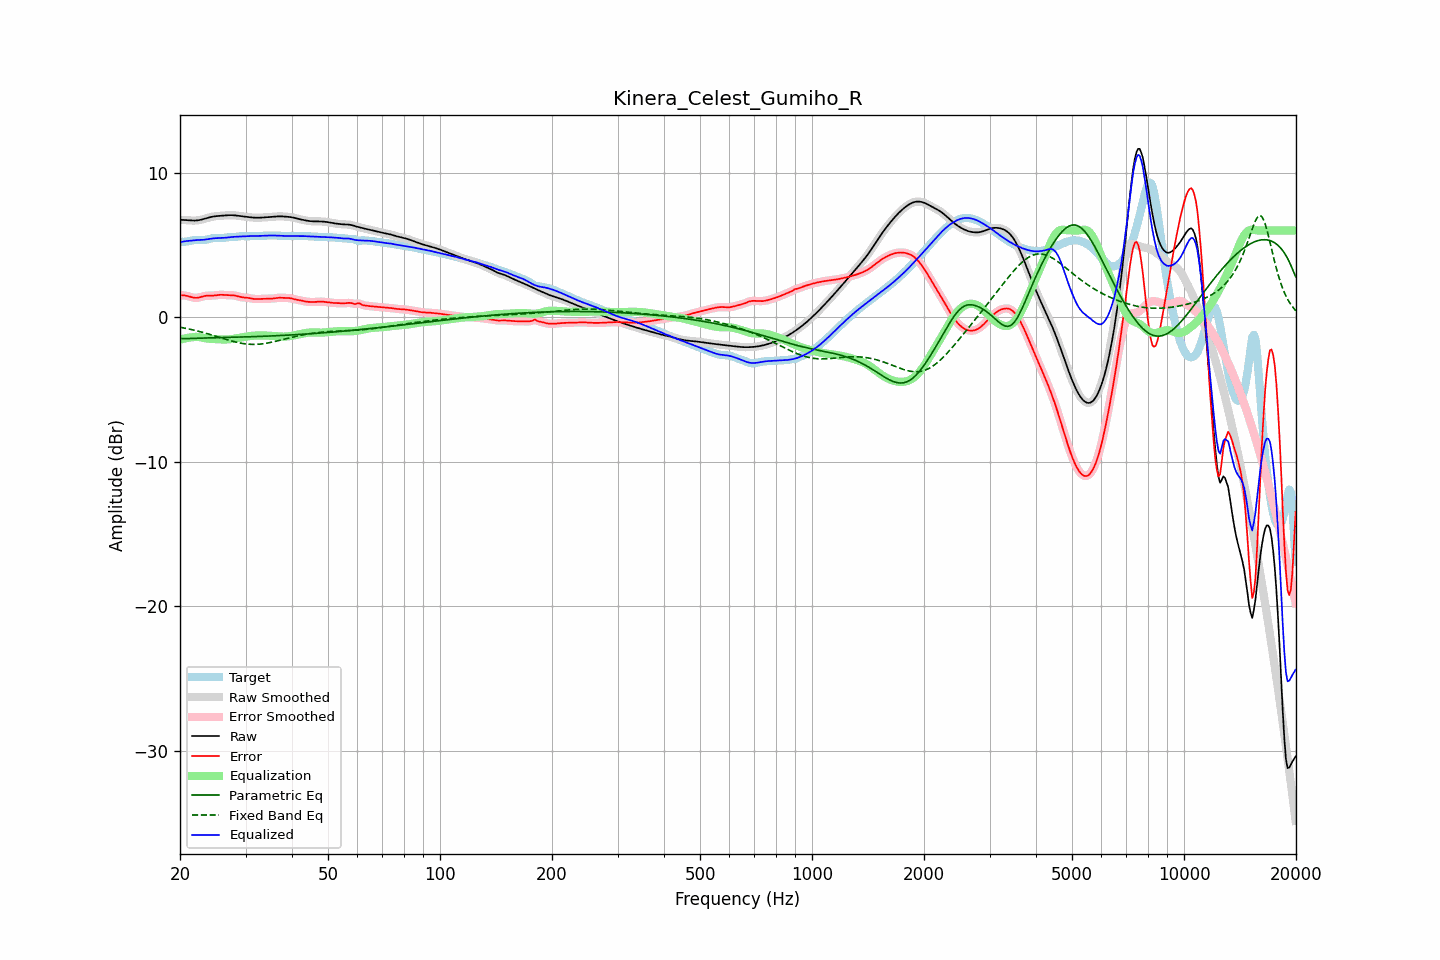

The table this chart was drawn from, first rows:
frequency, raw, error, smoothed, error_smoothed, equalization, parametric_eq, fixed_band_eq, equalized_raw, equalized_smoothed, target
20.00, 6.73, 1.51, 6.73, 1.51, -1.56, -1.48, -0.69, 5.17, 5.17, 5.22
20.20, 6.73, 1.51, 6.73, 1.52, -1.52, -1.48, -0.71, 5.20, 5.20, 5.21
20.40, 6.72, 1.51, 6.72, 1.51, -1.49, -1.48, -0.73, 5.23, 5.23, 5.21
20.61, 6.72, 1.50, 6.72, 1.50, -1.47, -1.48, -0.76, 5.25, 5.25, 5.21
20.81, 6.71, 1.48, 6.71, 1.48, -1.44, -1.48, -0.78, 5.26, 5.26, 5.23
21.02, 6.70, 1.45, 6.70, 1.45, -1.42, -1.48, -0.80, 5.27, 5.27, 5.24
21.23, 6.69, 1.42, 6.69, 1.42, -1.41, -1.48, -0.83, 5.28, 5.28, 5.27
21.44, 6.68, 1.39, 6.68, 1.39, -1.39, -1.47, -0.85, 5.29, 5.29, 5.29
21.66, 6.68, 1.36, 6.68, 1.36, -1.37, -1.47, -0.88, 5.31, 5.31, 5.32
21.87, 6.68, 1.34, 6.68, 1.34, -1.36, -1.46, -0.90, 5.32, 5.32, 5.34
22.09, 6.68, 1.34, 6.68, 1.34, -1.36, -1.46, -0.93, 5.33, 5.33, 5.35
22.31, 6.70, 1.35, 6.70, 1.35, -1.36, -1.46, -0.96, 5.33, 5.33, 5.35
22.54, 6.71, 1.37, 6.71, 1.37, -1.38, -1.45, -0.99, 5.34, 5.34, 5.35
22.76, 6.74, 1.40, 6.74, 1.40, -1.40, -1.45, -1.02, 5.34, 5.34, 5.34
22.99, 6.76, 1.43, 6.76, 1.43, -1.42, -1.44, -1.05, 5.35, 5.35, 5.33
23.22, 6.80, 1.46, 6.80, 1.46, -1.44, -1.44, -1.08, 5.36, 5.36, 5.34
23.45, 6.83, 1.48, 6.83, 1.48, -1.46, -1.44, -1.11, 5.37, 5.37, 5.35
23.69, 6.86, 1.49, 6.86, 1.49, -1.47, -1.43, -1.14, 5.39, 5.39, 5.38
23.92, 6.89, 1.49, 6.89, 1.49, -1.49, -1.43, -1.17, 5.41, 5.41, 5.40
24.16, 6.92, 1.49, 6.92, 1.49, -1.50, -1.43, -1.21, 5.43, 5.43, 5.43
24.40, 6.95, 1.49, 6.95, 1.49, -1.50, -1.42, -1.24, 5.44, 5.44, 5.45
24.65, 6.96, 1.50, 6.96, 1.50, -1.51, -1.42, -1.27, 5.45, 5.45, 5.47
24.89, 6.98, 1.51, 6.98, 1.51, -1.52, -1.42, -1.31, 5.46, 5.46, 5.47
25.14, 6.99, 1.52, 6.99, 1.52, -1.52, -1.42, -1.34, 5.47, 5.47, 5.47
25.39, 7.00, 1.54, 7.00, 1.54, -1.53, -1.41, -1.38, 5.47, 5.47, 5.46
25.65, 7.01, 1.55, 7.01, 1.55, -1.54, -1.41, -1.41, 5.47, 5.47, 5.46
25.91, 7.02, 1.55, 7.02, 1.55, -1.54, -1.41, -1.45, 5.48, 5.48, 5.47
26.16, 7.02, 1.54, 7.02, 1.54, -1.54, -1.40, -1.48, 5.48, 5.48, 5.48
26.43, 7.03, 1.53, 7.03, 1.53, -1.54, -1.40, -1.51, 5.49, 5.49, 5.50
26.69, 7.04, 1.53, 7.04, 1.53, -1.54, -1.40, -1.55, 5.51, 5.51, 5.52
26.96, 7.05, 1.52, 7.05, 1.52, -1.53, -1.40, -1.58, 5.52, 5.52, 5.53
27.23, 7.05, 1.52, 7.05, 1.52, -1.52, -1.39, -1.61, 5.53, 5.53, 5.54
27.50, 7.05, 1.52, 7.05, 1.52, -1.51, -1.39, -1.64, 5.54, 5.54, 5.54
27.77, 7.05, 1.51, 7.05, 1.51, -1.50, -1.39, -1.67, 5.55, 5.55, 5.54
28.05, 7.04, 1.50, 7.04, 1.50, -1.48, -1.38, -1.70, 5.56, 5.56, 5.54
28.33, 7.03, 1.47, 7.03, 1.47, -1.46, -1.38, -1.73, 5.57, 5.57, 5.56
28.62, 7.02, 1.44, 7.02, 1.44, -1.44, -1.38, -1.75, 5.57, 5.57, 5.57
28.90, 7.00, 1.41, 7.00, 1.41, -1.42, -1.38, -1.78, 5.58, 5.58, 5.59
29.19, 6.99, 1.39, 6.99, 1.39, -1.40, -1.37, -1.80, 5.58, 5.58, 5.60
29.48, 6.97, 1.37, 6.97, 1.37, -1.38, -1.37, -1.82, 5.59, 5.59, 5.60
29.78, 6.96, 1.36, 6.96, 1.36, -1.36, -1.37, -1.84, 5.60, 5.60, 5.60
30.08, 6.94, 1.35, 6.94, 1.35, -1.34, -1.36, -1.85, 5.60, 5.60, 5.59
30.38, 6.93, 1.34, 6.93, 1.34, -1.33, -1.36, -1.86, 5.60, 5.60, 5.59
30.68, 6.92, 1.32, 6.92, 1.32, -1.31, -1.36, -1.87, 5.61, 5.61, 5.59
30.99, 6.91, 1.30, 6.91, 1.30, -1.30, -1.35, -1.88, 5.61, 5.61, 5.60
31.30, 6.89, 1.28, 6.89, 1.28, -1.29, -1.35, -1.88, 5.61, 5.61, 5.61
31.61, 6.88, 1.26, 6.88, 1.26, -1.27, -1.34, -1.88, 5.61, 5.61, 5.62
31.93, 6.88, 1.25, 6.88, 1.26, -1.27, -1.34, -1.88, 5.61, 5.61, 5.62
32.24, 6.88, 1.25, 6.88, 1.25, -1.26, -1.34, -1.88, 5.62, 5.62, 5.62
32.57, 6.88, 1.26, 6.88, 1.26, -1.26, -1.33, -1.87, 5.62, 5.62, 5.62
32.89, 6.88, 1.26, 6.88, 1.26, -1.26, -1.33, -1.86, 5.62, 5.62, 5.62
33.22, 6.89, 1.27, 6.89, 1.27, -1.26, -1.32, -1.85, 5.63, 5.63, 5.62
33.55, 6.90, 1.27, 6.90, 1.27, -1.26, -1.32, -1.83, 5.63, 5.63, 5.63
33.89, 6.90, 1.27, 6.90, 1.27, -1.27, -1.31, -1.81, 5.64, 5.64, 5.63
34.23, 6.91, 1.27, 6.91, 1.27, -1.27, -1.31, -1.80, 5.64, 5.64, 5.64
34.57, 6.92, 1.27, 6.92, 1.27, -1.27, -1.31, -1.78, 5.65, 5.65, 5.65
34.92, 6.93, 1.27, 6.93, 1.27, -1.28, -1.30, -1.75, 5.65, 5.65, 5.65
35.27, 6.94, 1.28, 6.94, 1.28, -1.29, -1.30, -1.73, 5.65, 5.65, 5.65
35.62, 6.94, 1.29, 6.94, 1.29, -1.30, -1.29, -1.71, 5.65, 5.65, 5.65
35.97, 6.95, 1.31, 6.95, 1.31, -1.31, -1.29, -1.68, 5.65, 5.65, 5.65
... 635 more rows
